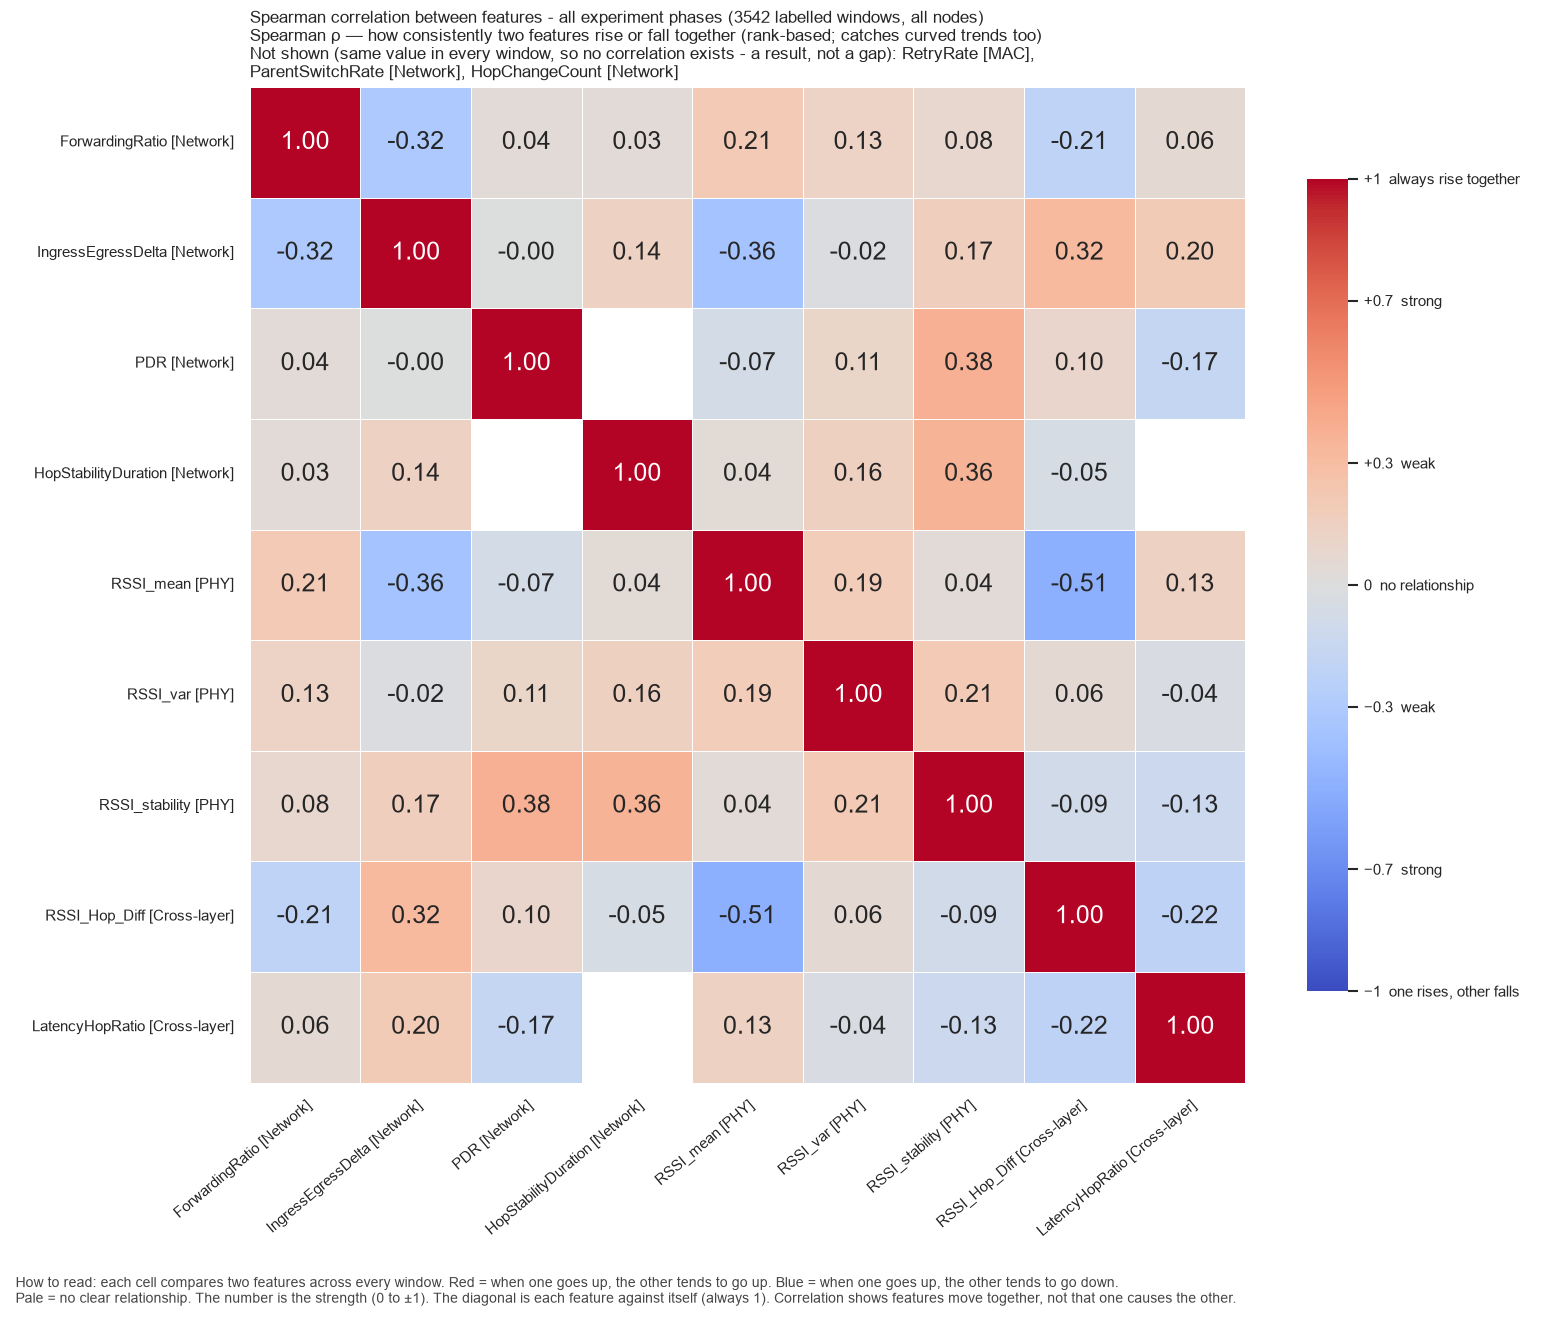

The table this chart was drawn from, first rows:
, ForwardingRatio, IngressEgressDelta, PDR, HopStabilityDuration, RSSI_mean, RSSI_var, RSSI_stability, RSSI_Hop_Diff, LatencyHopRatio
ForwardingRatio, 1.0, -0.3171, 0.03741, 0.0349, 0.2063, 0.1287, 0.08394, -0.2106, 0.06091
IngressEgressDelta, -0.3171, 1.0, -0.003424, 0.141, -0.3638, -0.01757, 0.1655, 0.3177, 0.1992
PDR, 0.03741, -0.003424, 1.0, , -0.07082, 0.1088, 0.3826, 0.09816, -0.1679
HopStabilityDuration, 0.0349, 0.141, , 1.0, 0.03951, 0.1552, 0.3628, -0.04943, 
RSSI_mean, 0.2063, -0.3638, -0.07082, 0.03951, 1.0, 0.1868, 0.03823, -0.5066, 0.1335
RSSI_var, 0.1287, -0.01757, 0.1088, 0.1552, 0.1868, 1.0, 0.2062, 0.06208, -0.03606
RSSI_stability, 0.08394, 0.1655, 0.3826, 0.3628, 0.03823, 0.2062, 1.0, -0.0932, -0.1311
RSSI_Hop_Diff, -0.2106, 0.3177, 0.09816, -0.04943, -0.5066, 0.06208, -0.0932, 1.0, -0.2187
LatencyHopRatio, 0.06091, 0.1992, -0.1679, , 0.1335, -0.03606, -0.1311, -0.2187, 1.0
